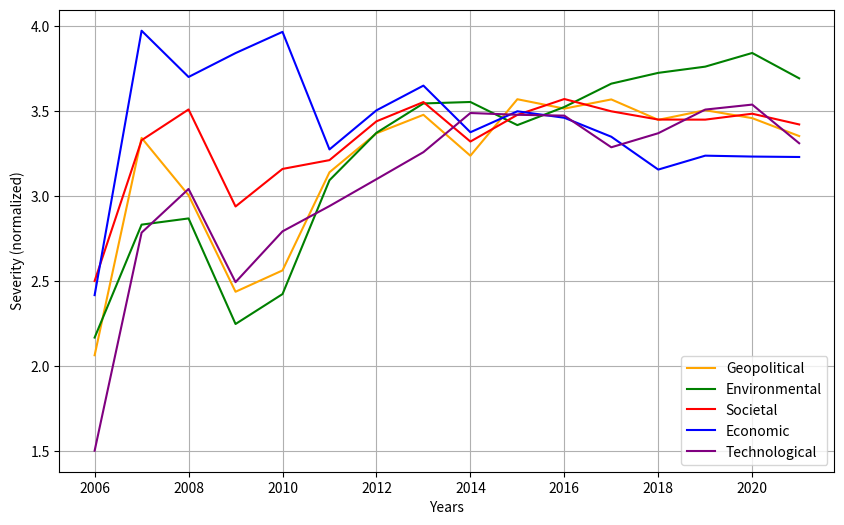

The matplotlib source for this figure:
import matplotlib.pyplot as plt

# Define the data including 2011
years = [2006, 2007, 2008, 2009, 2010, 2011, 2012, 2013,
         2014, 2015, 2016, 2017, 2018, 2019, 2020, 2021]

geopolitical = [
    2.0625, 3.342939138, 3.00528169, 2.436514156, 2.562247772, 3.140444444, 3.370081967, 3.479,
    3.237948718, 3.57079465, 3.515523466, 3.569634703, 3.449411765, 3.506130268, 3.459369818, 3.353758624
]

environmental = [
    2.166666667, 2.83197556, 2.868544601, 2.246564509, 2.422829022, 3.093571429, 3.37295082, 3.546,
    3.554529915, 3.418297404, 3.525150421, 3.662557078, 3.726117647, 3.762758621, 3.843283582, 3.693915517
]

societal = [
    2.5, 3.329383448, 3.51056338, 2.938892517, 3.160151555, 3.212, 3.44057377, 3.554,
    3.321465201, 3.478686948, 3.572001604, 3.499619482, 3.450980392, 3.450574713, 3.485489221, 3.42222041
]

economic = [
    2.416666667, 3.974393631, 3.701877934, 3.842679901, 3.967677032, 3.275090909, 3.505327869, 3.651,
    3.376263736, 3.499701023, 3.461559032, 3.349822425, 3.156339869, 3.238314176, 3.233001658, 3.230484598
]

technological = [
    1.5, 2.784854657, 3.042253521, 2.493165295, 2.792396133, 2.941333333, 3.099590164, 3.259,
    3.48957265, 3.479110936, 3.474127557, 3.287671233, 3.370588235, 3.509770115, 3.539179104, 3.311434357
]

# Create the plot
plt.figure(figsize=(10, 6))

plt.plot(years, geopolitical, color='orange', label='Geopolitical')
plt.plot(years, environmental, color='green', label='Environmental')
plt.plot(years, societal, color='red', label='Societal')
plt.plot(years, economic, color='blue', label='Economic')
plt.plot(years, technological, color='purple', label='Technological')

plt.xlabel('Years')
plt.ylabel('Severity (normalized)')
plt.legend()
plt.grid(True)

plt.show()
